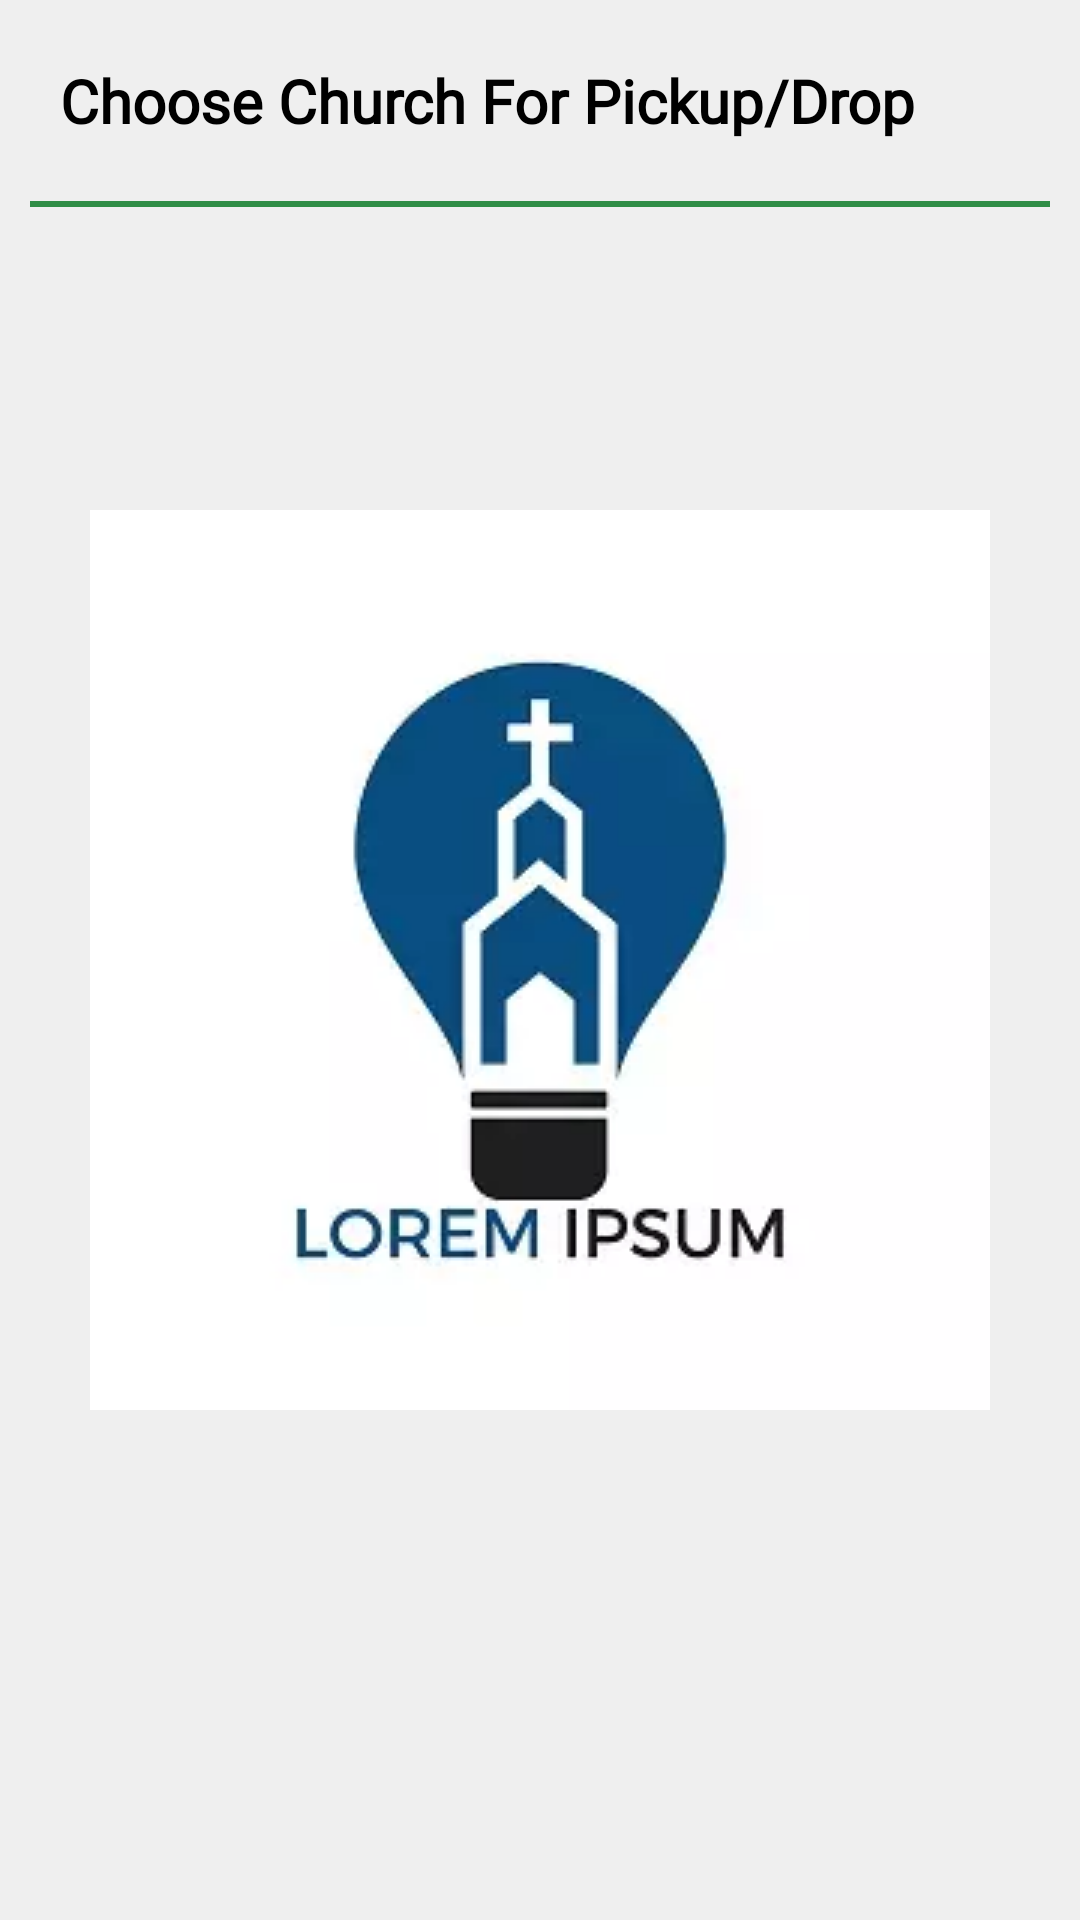

Produce the Android XML layout that renders to this screen, including the resource entries it uses.
<!-- AndroidManifest.xml: application theme Theme.Authcheck -->
<!-- res/layout/dialog_list.xml -->
<?xml version="1.0" encoding="utf-8"?>
<LinearLayout xmlns:android="http://schemas.android.com/apk/res/android"
    xmlns:tools="http://schemas.android.com/tools"
    android:layout_width="match_parent"
    android:layout_height="match_parent"
    android:orientation="vertical">

    <LinearLayout
        android:layout_width="match_parent"
        android:layout_height="match_parent">

        <LinearLayout
            android:layout_width="match_parent"
            android:layout_height="match_parent"
            android:gravity="center"
            android:orientation="vertical"
            android:padding="10dp">

            <TextView
                android:layout_width="match_parent"
                android:layout_height="wrap_content"
                android:fontFamily="@font/bold"
                android:padding="10dp"
                android:text="@string/choose_church_for_pickup_drop"
                android:textColor="@color/black"
                android:textSize="20sp"
                android:textStyle="bold"
                android:visibility="visible" />

            <View
                android:layout_width="match_parent"
                android:layout_height="2dp"
                android:layout_marginTop="10dp"
                android:layout_marginBottom="10dp"
                android:background="#308d46" />

            <androidx.recyclerview.widget.RecyclerView
                android:id="@+id/rvList"
                android:layout_width="match_parent"
                android:layout_height="match_parent"
                android:visibility="visible"
                tools:listitem="@layout/church_name" />
        </LinearLayout>

    </LinearLayout>

</LinearLayout>
<!-- res/layout/church_name.xml (included above) -->
<?xml version="1.0" encoding="utf-8"?>
<LinearLayout xmlns:android="http://schemas.android.com/apk/res/android"
    xmlns:tools="http://schemas.android.com/tools"
    android:id="@+id/llMain"
    android:layout_width="match_parent"
    android:layout_height="wrap_content"
    android:gravity="center_vertical"
    android:orientation="horizontal"
    android:padding="5dp">

    
    <LinearLayout
        android:layout_width="match_parent"
        android:layout_height="wrap_content"
        android:layout_marginStart="8dp"
        android:layout_marginEnd="8dp"
        android:background="@color/white"
        android:foreground="?attr/selectableItemBackground">

        
        <LinearLayout
            android:layout_width="match_parent"
            android:layout_height="wrap_content"
            android:orientation="horizontal"
            android:layout_gravity="center"
            android:gravity="center"
            android:padding="10dp">

            <ImageView
                android:src="@drawable/baseline_church_24"
                android:layout_width="wrap_content"
                android:layout_height="wrap_content">

            </ImageView>

            <TextView
                android:layout_marginStart="10sp"
                android:id="@+id/tvName"
                android:layout_width="match_parent"
                android:layout_height="wrap_content"
                android:fontFamily="@font/mediumitalic"
                android:textColor="@color/grey"
                android:textSize="16sp"
                tools:text="Church Name" />


        </LinearLayout>

    </LinearLayout>

</LinearLayout>
<!-- resources referenced by this layout -->
<resources>
  <color name="black">#FF000000</color>
  <color name="grey">#A1494343</color>
  <color name="white">#FFFFFFFF</color>
  <!-- drawable baseline_church_24 (drawable) -->
  <vector android:height="24dp" android:tint="#121312"
      android:viewportHeight="24" android:viewportWidth="24"
      android:width="24dp" xmlns:android="http://schemas.android.com/apk/res/android">
      <path android:fillColor="@android:color/white" android:pathData="M18,12.22V9l-5,-2.5V5h2V3h-2V1h-2v2H9v2h2v1.5L6,9v3.22L2,14v8h8v-3c0,-1.1 0.9,-2 2,-2s2,0.9 2,2v3h8v-8L18,12.22zM12,13.5c-0.83,0 -1.5,-0.67 -1.5,-1.5s0.67,-1.5 1.5,-1.5s1.5,0.67 1.5,1.5S12.83,13.5 12,13.5z"/>
  </vector>
  <string name="choose_church_for_pickup_drop">Choose Church For Pickup/Drop</string>
  <style name="Theme.Authcheck" parent="Theme.MaterialComponents.DayNight.DarkActionBar">
          
          <item name="colorPrimary">@color/purple_500</item>
          <item name="colorPrimaryVariant">@color/purple_700</item>
          <item name="colorOnPrimary">@color/white</item>
          
          <item name="colorSecondary">@color/teal_200</item>
          <item name="colorSecondaryVariant">@color/teal_700</item>
          <item name="colorOnSecondary">@color/black</item>
          <item name="android:windowBackground">@drawable/splash_background</item>
          
          <item name="android:statusBarColor">?attr/colorPrimaryVariant</item>
          
      </style>
  <color name="purple_500">#FF6200EE</color>
  <color name="purple_700">#FF3700B3</color>
  <color name="teal_200">#FF03DAC5</color>
  <color name="teal_700">#FF018786</color>
  <!-- drawable splash_background (drawable) -->
  <layer-list xmlns:android="http://schemas.android.com/apk/res/android">
  
      <item android:drawable="@color/appColor" />
  
      <item>
          <bitmap
              android:layout_width="180sp"
              android:layout_height="180sp"
              android:gravity="center"
              android:src="@drawable/racinglogo" />
      </item>
  
  </layer-list>
  <color name="appColor">#EFEFEF</color>
  <!-- drawable racinglogo: png bitmap (drawable, 13071 bytes) -->
</resources>
